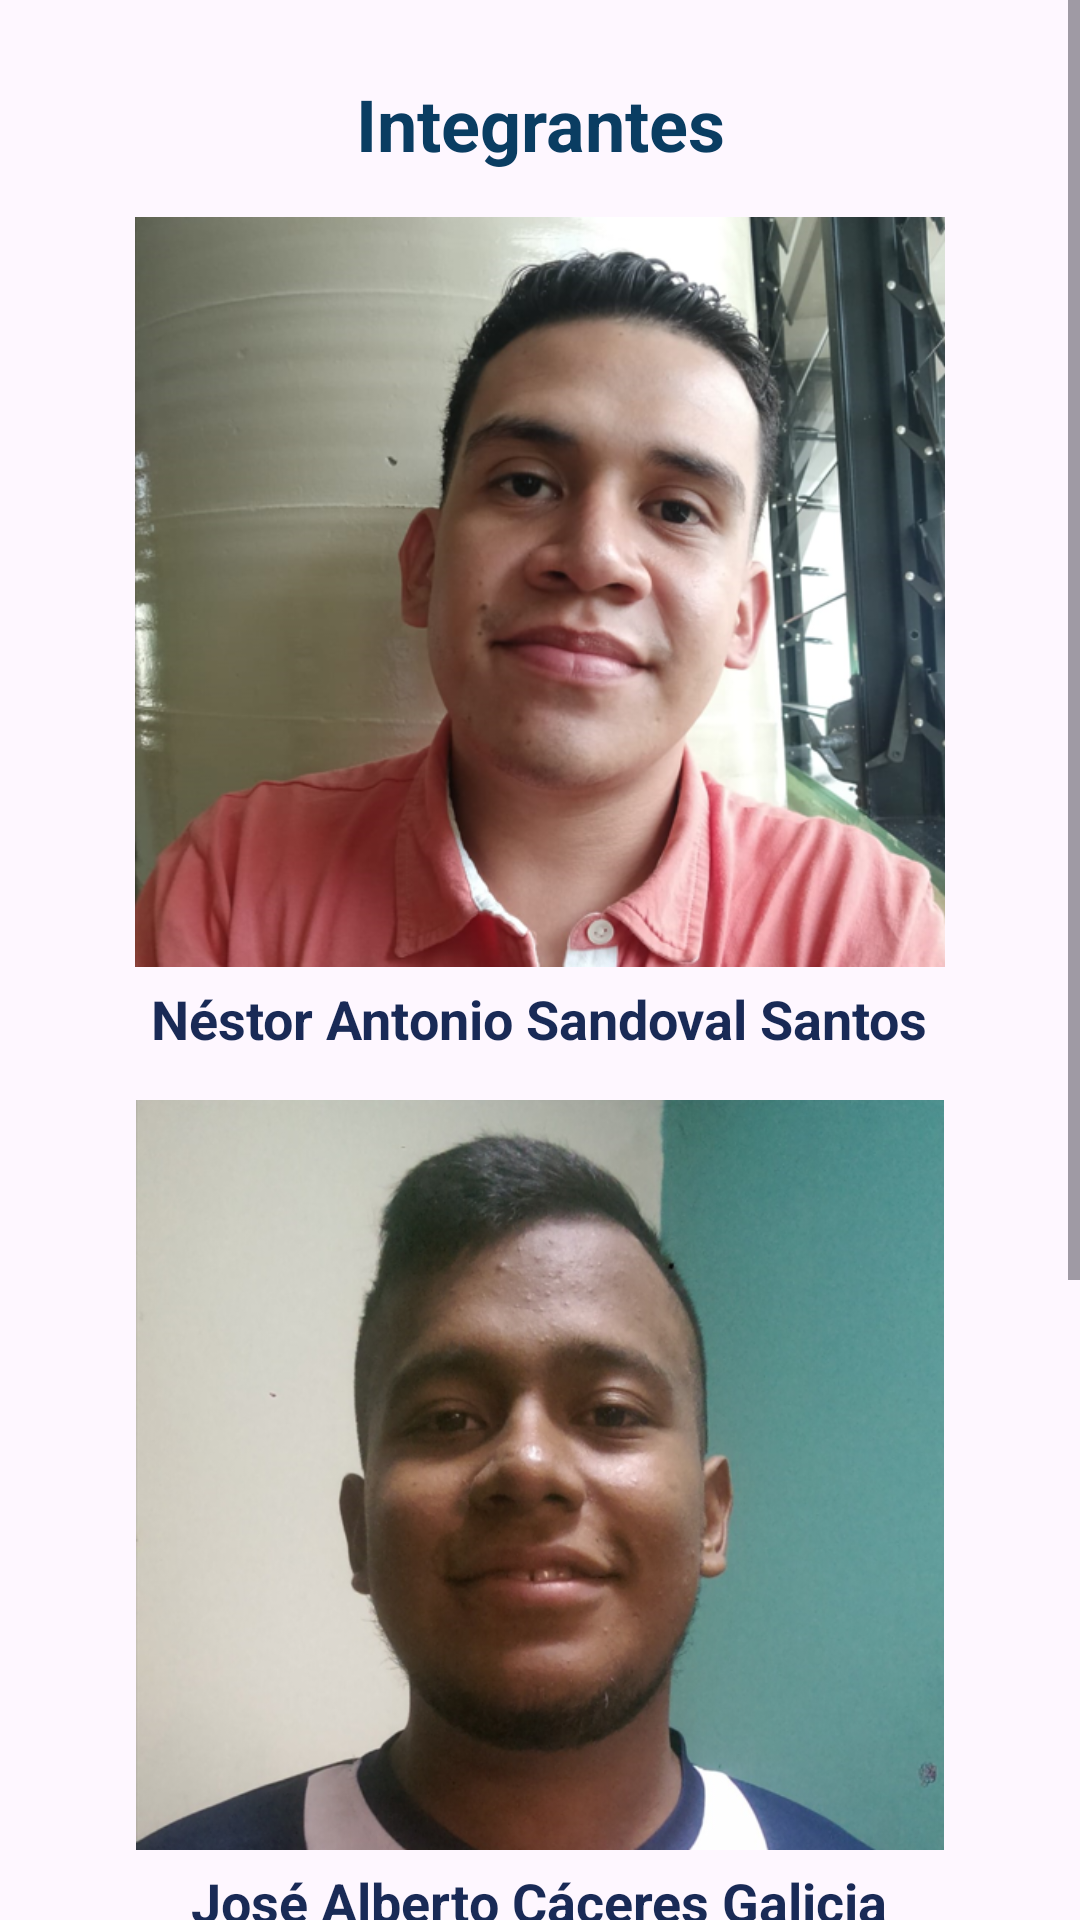

Android layout source for this screen:
<!-- AndroidManifest.xml: application theme Theme.TimeTrack -->
<!-- res/layout/fragment_about.xml -->
<?xml version="1.0" encoding="utf-8"?>
<RelativeLayout
    xmlns:android="http://schemas.android.com/apk/res/android"
    xmlns:tools="http://schemas.android.com/tools"
    android:layout_width="match_parent"
    android:layout_height="match_parent"
    tools:context=".AboutFragment">

    
    <ScrollView
        android:layout_width="match_parent"
        android:layout_height="match_parent"
        android:layout_alignParentStart="true"
        android:layout_alignParentTop="true">

        <LinearLayout
            android:layout_width="match_parent"
            android:layout_height="match_parent"
            android:gravity="center"
            android:padding="15dp"
            android:orientation="vertical">

            <TextView
                android:layout_width="match_parent"
                android:layout_height="wrap_content"
                android:textStyle="bold"
                android:textSize="24sp"
                android:textAlignment="center"
                android:textColor="@color/green_blue"
                android:layout_marginTop="10dp"
                android:layout_marginBottom="15dp"
                android:text="@string/txt_integrantes" />

            <ImageView
                android:layout_width="300dp"
                android:layout_height="250dp"
                android:src="@drawable/nestor_m" />

            <TextView
                android:layout_width="wrap_content"
                android:layout_height="wrap_content"
                android:layout_margin="5dp"
                android:text="Néstor Antonio Sandoval Santos"
                android:textColor="@color/dark_blue"
                android:textSize="18sp"
                android:textStyle="bold" />

            <ImageView
                android:layout_width="300dp"
                android:layout_height="250dp"
                android:layout_marginTop="10dp"
                android:src="@drawable/jose_m" />

            <TextView
                android:layout_width="wrap_content"
                android:layout_height="wrap_content"
                android:layout_margin="5dp"
                android:text="José Alberto Cáceres Galicia"
                android:textColor="@color/dark_blue"
                android:textSize="18sp"
                android:textStyle="bold" />

            <ImageView
                android:layout_width="300dp"
                android:layout_height="250dp"
                android:layout_marginTop="10dp"
                android:src="@drawable/luis_m" />

            <TextView
                android:layout_width="wrap_content"
                android:layout_height="wrap_content"
                android:layout_margin="5dp"
                android:text="Luis José Moreno Zepeda"
                android:textColor="@color/dark_blue"
                android:textSize="18sp"
                android:textStyle="bold" />
        </LinearLayout>

    </ScrollView>

</RelativeLayout>
<!-- resources referenced by this layout -->
<resources>
  <color name="dark_blue">#192A56</color>
  <color name="green_blue">#0A3D62</color>
  <!-- drawable jose_m: png bitmap (drawable, 353650 bytes) -->
  <!-- drawable luis_m: png bitmap (drawable, 547505 bytes) -->
  <!-- drawable nestor_m: png bitmap (drawable, 329721 bytes) -->
  <string name="txt_integrantes">Integrantes</string>
  <style name="Theme.TimeTrack" parent="Base.Theme.TimeTrack" />
  <style name="Base.Theme.TimeTrack" parent="Theme.Material3.DayNight.NoActionBar">
          
           <item name="colorPrimary">@color/lavender</item>
  
           <item name="colorPrimaryVariant">@color/dark_blue</item>
  
  
      </style>
  <color name="lavender">#8692f7</color>
</resources>
